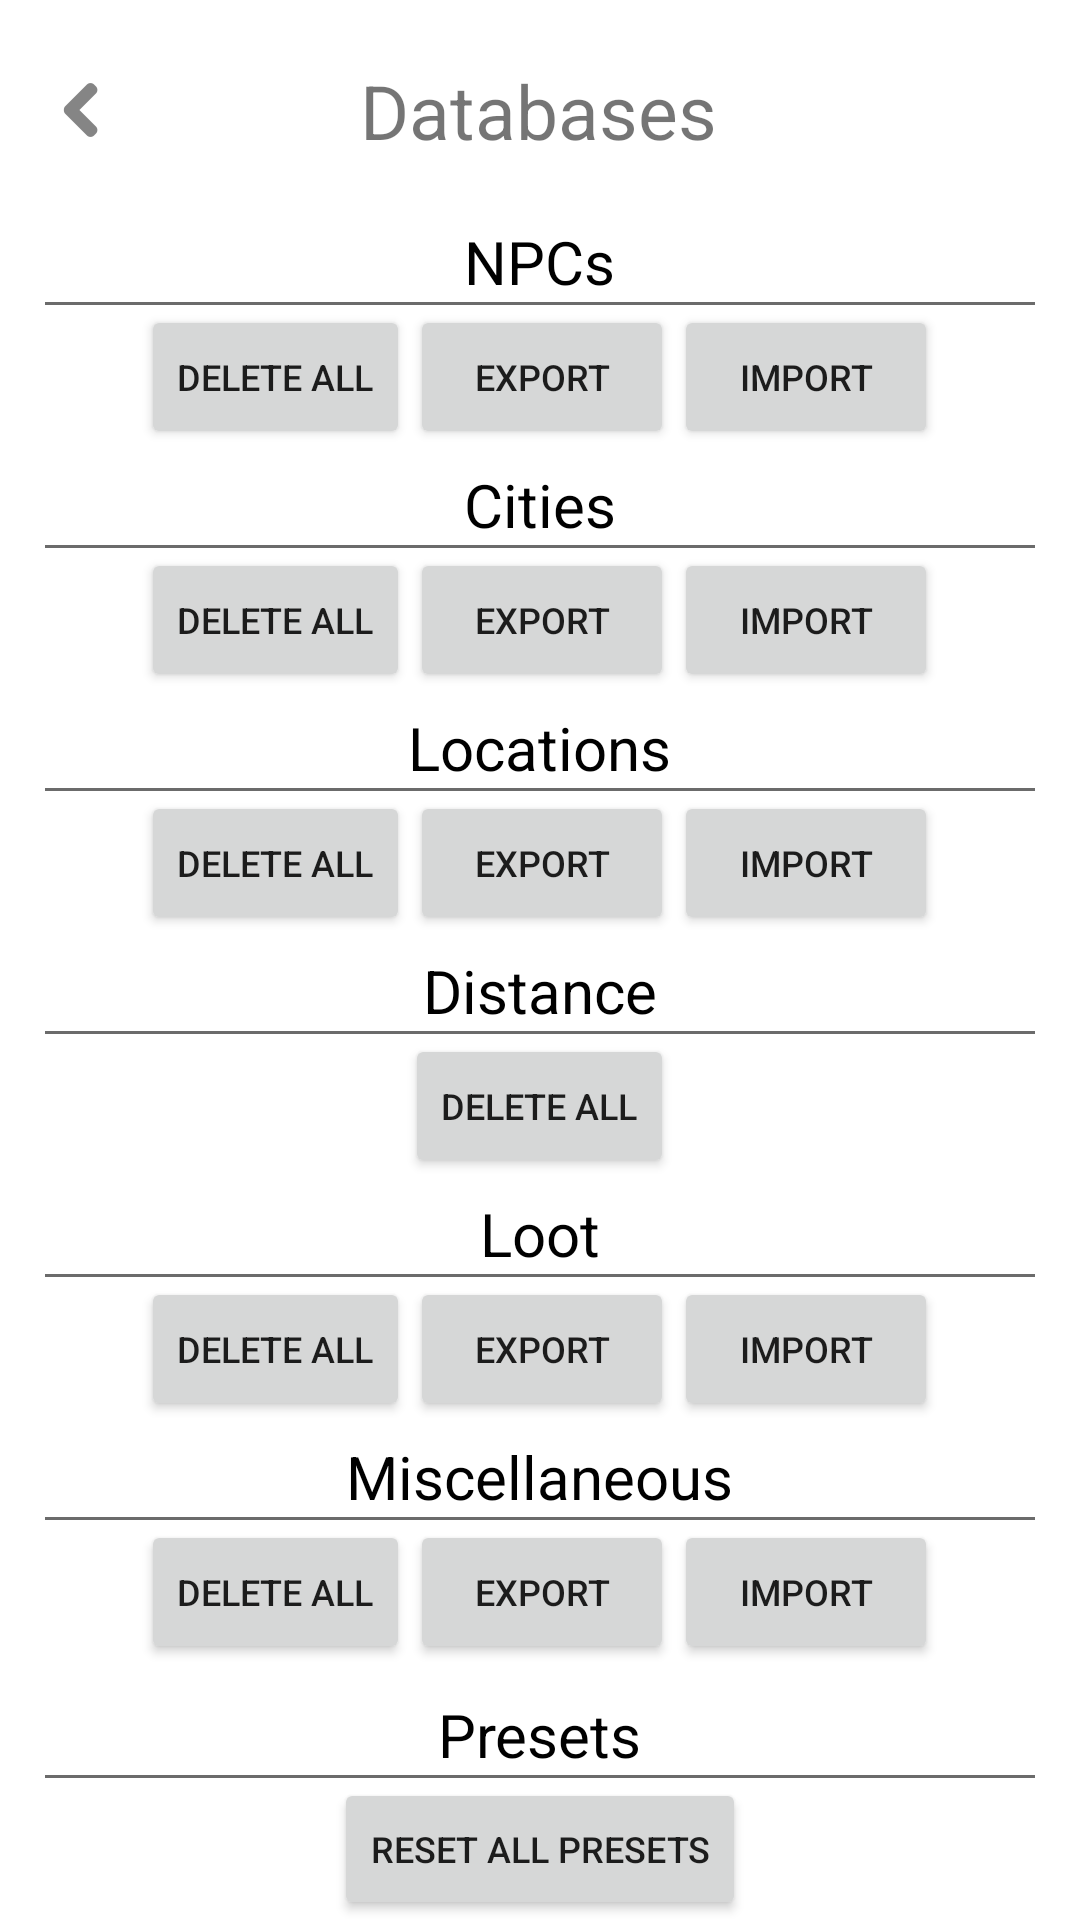

Produce the Android XML layout that renders to this screen, including the resource entries it uses.
<!-- AndroidManifest.xml: application theme AppTheme -->
<!-- res/layout/database_management.xml -->
<?xml version="1.0" encoding="utf-8"?>
<LinearLayout
    xmlns:android="http://schemas.android.com/apk/res/android"
    xmlns:tools="http://schemas.android.com/tools"
    android:id="@+id/mainLayout"
    android:layout_width="match_parent"
    android:layout_height="match_parent"
    tools:context=".MainActivity"
    android:background="@color/mainBgColor"
    android:orientation="vertical">

    <android.support.v7.widget.LinearLayoutCompat
        android:layout_width="match_parent"
        android:layout_height="wrap_content"
        android:layout_marginTop="20dp"
        android:paddingLeft="16dp"
        android:paddingRight="16dp"
        android:gravity="center"
        android:orientation="horizontal">

        <ImageView
            android:id="@+id/backButton"
            android:layout_width="wrap_content"
            android:layout_height="wrap_content"
            android:layout_weight="0"
            android:src="@drawable/backarrow" />

        <TextView
            android:id="@+id/title"
            android:layout_width="wrap_content"
            android:layout_height="wrap_content"
            android:text="@string/databases"
            android:paddingEnd="25dp"
            android:layout_weight="1"
            android:gravity="center"
            android:textSize="25sp" />

    </android.support.v7.widget.LinearLayoutCompat>

    <TextView
        android:id="@+id/dbheader1"
        android:layout_width="wrap_content"
        android:layout_height="wrap_content"
        android:layout_gravity="center"
        android:layout_marginTop="20dp"
        android:textSize="20dp"
        android:textColor="@color/black"
        android:text="@string/npcs"/>

    <View
        android:layout_height="1dp"
        android:layout_width="match_parent"
        android:layout_marginLeft="15dp"
        android:layout_marginRight="15dp"
        android:background="#6b6b6b" />

    <LinearLayout
        android:layout_width="match_parent"
        android:layout_height="wrap_content"
        android:orientation="horizontal"
        android:gravity="center">

        <Button
            android:id="@+id/deleteNPC"
            android:layout_width="wrap_content"
            android:layout_height="wrap_content"
            android:layout_gravity="center"
            android:textSize="12sp"
            android:text="@string/deleteall" />

        <Button
            android:id="@+id/exportNPCs"
            android:layout_width="wrap_content"
            android:layout_height="wrap_content"
            android:layout_gravity="center"
            android:textSize="12sp"
            android:text="@string/export" />

        <Button
            android:id="@+id/importNpcs"
            android:layout_width="wrap_content"
            android:layout_height="wrap_content"
            android:layout_gravity="center"
            android:textSize="12sp"
            android:text="@string/importy" />

    </LinearLayout>

    <TextView
        android:id="@+id/dbheader2"
        android:layout_width="wrap_content"
        android:layout_height="wrap_content"
        android:layout_gravity="center"
        android:layout_marginTop="5dp"
        android:textSize="20dp"
        android:textColor="@color/black"
        android:text="@string/cities"/>

    <View
        android:layout_height="1dp"
        android:layout_width="match_parent"
        android:layout_marginLeft="15dp"
        android:layout_marginRight="15dp"
        android:background="#6b6b6b" />

    <LinearLayout
        android:layout_width="match_parent"
        android:layout_height="wrap_content"
        android:orientation="horizontal"
        android:gravity="center">

        <Button
            android:id="@+id/deleteCity"
            android:layout_width="wrap_content"
            android:layout_height="wrap_content"
            android:layout_gravity="center"
            android:textSize="12sp"
            android:text="@string/deleteall" />

        <Button
            android:id="@+id/exportCities"
            android:layout_width="wrap_content"
            android:layout_height="wrap_content"
            android:layout_gravity="center"
            android:textSize="12sp"
            android:text="@string/export" />

        <Button
            android:id="@+id/importCities"
            android:layout_width="wrap_content"
            android:layout_height="wrap_content"
            android:layout_gravity="center"
            android:textSize="12sp"
            android:text="@string/importy" />

    </LinearLayout>

    <TextView
        android:id="@+id/dbheader3"
        android:layout_width="wrap_content"
        android:layout_height="wrap_content"
        android:layout_gravity="center"
        android:layout_marginTop="5dp"
        android:textSize="20dp"
        android:textColor="@color/black"
        android:text="@string/locations"/>

    <View
        android:layout_height="1dp"
        android:layout_width="match_parent"
        android:layout_marginLeft="15dp"
        android:layout_marginRight="15dp"
        android:background="#6b6b6b" />

    <LinearLayout
        android:layout_width="match_parent"
        android:layout_height="wrap_content"
        android:orientation="horizontal"
        android:gravity="center">

        <Button
            android:id="@+id/deleteLocations"
            android:layout_width="wrap_content"
            android:layout_height="wrap_content"
            android:layout_gravity="center"
            android:textSize="12sp"
            android:text="@string/deleteall" />

        <Button
            android:id="@+id/exportLocations"
            android:layout_width="wrap_content"
            android:layout_height="wrap_content"
            android:layout_gravity="center"
            android:textSize="12sp"
            android:text="@string/export" />

        <Button
            android:id="@+id/importLocations"
            android:layout_width="wrap_content"
            android:layout_height="wrap_content"
            android:layout_gravity="center"
            android:textSize="12sp"
            android:text="@string/importy" />

    </LinearLayout>

    <TextView
        android:id="@+id/dbheader4"
        android:layout_width="wrap_content"
        android:layout_height="wrap_content"
        android:layout_gravity="center"
        android:layout_marginTop="5dp"
        android:textSize="20dp"
        android:textColor="@color/black"
        android:text="@string/distance"/>

    <View
        android:layout_height="1dp"
        android:layout_width="match_parent"
        android:layout_marginLeft="15dp"
        android:layout_marginRight="15dp"
        android:background="#6b6b6b" />

    <Button
        android:id="@+id/deleteDistances"
        android:layout_width="wrap_content"
        android:layout_height="wrap_content"
        android:layout_gravity="center"
        android:textSize="12sp"
        android:text="@string/deleteall" />

    <TextView
        android:id="@+id/dbheader5"
        android:layout_width="wrap_content"
        android:layout_height="wrap_content"
        android:layout_gravity="center"
        android:layout_marginTop="5dp"
        android:textSize="20dp"
        android:textColor="@color/black"
        android:text="@string/loot"/>

    <View
        android:layout_height="1dp"
        android:layout_width="match_parent"
        android:layout_marginLeft="15dp"
        android:layout_marginRight="15dp"
        android:background="#6b6b6b" />

    <LinearLayout
        android:layout_width="match_parent"
        android:layout_height="wrap_content"
        android:orientation="horizontal"
        android:gravity="center">

        <Button
            android:id="@+id/deleteLoot"
            android:layout_width="wrap_content"
            android:layout_height="wrap_content"
            android:layout_gravity="center"
            android:textSize="12sp"
            android:text="@string/deleteall" />

        <Button
            android:id="@+id/exportLoot"
            android:layout_width="wrap_content"
            android:layout_height="wrap_content"
            android:layout_gravity="center"
            android:textSize="12sp"
            android:text="@string/export" />

        <Button
            android:id="@+id/importLoot"
            android:layout_width="wrap_content"
            android:layout_height="wrap_content"
            android:layout_gravity="center"
            android:textSize="12sp"
            android:text="@string/importy" />

    </LinearLayout>

    <TextView
        android:id="@+id/dbheader6"
        android:layout_width="wrap_content"
        android:layout_height="wrap_content"
        android:layout_gravity="center"
        android:layout_marginTop="5dp"
        android:textSize="20dp"
        android:textColor="@color/black"
        android:text="Miscellaneous"/>

    <View
        android:layout_height="1dp"
        android:layout_width="match_parent"
        android:layout_marginLeft="15dp"
        android:layout_marginRight="15dp"
        android:background="#6b6b6b" />

    <LinearLayout
        android:layout_width="match_parent"
        android:layout_height="wrap_content"
        android:orientation="horizontal"
        android:gravity="center">

        <Button
            android:id="@+id/deleteMisc"
            android:layout_width="wrap_content"
            android:layout_height="wrap_content"
            android:layout_gravity="center"
            android:textSize="12sp"
            android:text="@string/deleteall" />

        <Button
            android:id="@+id/exportMisc"
            android:layout_width="wrap_content"
            android:layout_height="wrap_content"
            android:layout_gravity="center"
            android:textSize="12sp"
            android:text="@string/export" />

        <Button
            android:id="@+id/importMisc"
            android:layout_width="wrap_content"
            android:layout_height="wrap_content"
            android:layout_gravity="center"
            android:textSize="12sp"
            android:text="@string/importy" />

    </LinearLayout>

    <TextView
        android:id="@+id/dbheader7"
        android:layout_width="wrap_content"
        android:layout_height="wrap_content"
        android:layout_gravity="center"
        android:layout_marginTop="10dp"
        android:textSize="20dp"
        android:textColor="@color/black"
        android:text="@string/presets"/>

    <View
        android:layout_height="1dp"
        android:layout_width="match_parent"
        android:layout_marginLeft="15dp"
        android:layout_marginRight="15dp"
        android:background="#6b6b6b" />

    <Button
        android:id="@+id/deletePresets"
        android:layout_width="wrap_content"
        android:layout_height="wrap_content"
        android:layout_gravity="center"
        android:textSize="12sp"
        android:text="@string/reset_all_presets" />

</LinearLayout>
<!-- resources referenced by this layout -->
<resources>
  <color name="black">#000000</color>
  <color name="mainBgColor">#ffffff</color>
  <!-- drawable backarrow: png bitmap (drawable-hdpi, 251 bytes) -->
  <string name="cities">Cities</string>
  <string name="databases">Databases</string>
  <string name="deleteall">Delete all</string>
  <string name="distance">Distance</string>
  <string name="export">Export</string>
  <string name="importy">Import</string>
  <string name="locations">Locations</string>
  <string name="loot">Loot</string>
  <string name="npcs">NPCs</string>
  <string name="presets">Presets</string>
  <string name="reset_all_presets">Reset all presets</string>
  <style name="AppTheme" parent="Theme.AppCompat.Light.NoActionBar">
          
          <item name="colorPrimary">@color/colorPrimary</item>
          <item name="colorPrimaryDark">@color/colorPrimaryDark</item>
          <item name="colorAccent">@color/colorAccent</item>
      </style>
  <color name="colorPrimary">#008577</color>
  <color name="colorPrimaryDark">#00574B</color>
  <color name="colorAccent">#D81B60</color>
</resources>
